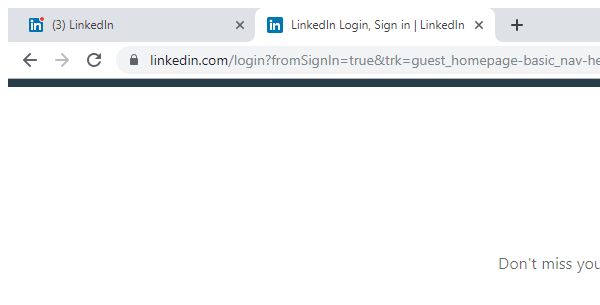
Workflow: Main

Step 1: Attach Browser 'chrome.exe LinkedIn' in window 'LinkedIn Login, Sign in | LinkedIn' (chrome.exe)

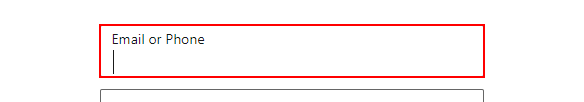
Step 2: type "[email redacted]" into the text box 'username'

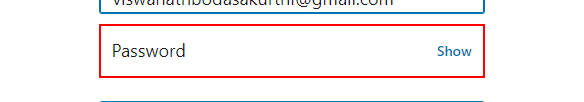
Step 3: type [Password] into the text box 'password'

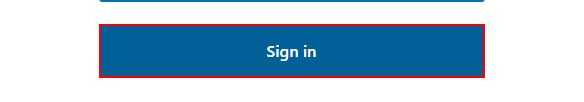
Step 4: click on the button

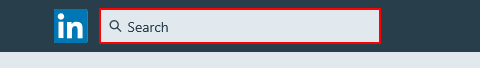
Step 5: type [row(0).ToString] into the text box

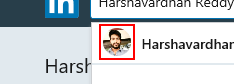
Step 6: click on the image

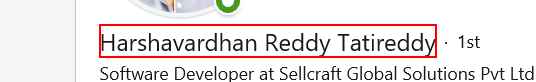
Step 7: get-text from the list item

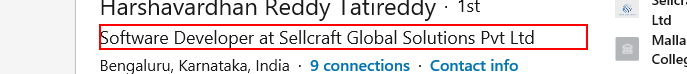
Step 8: get-text from the heading

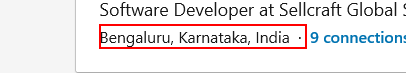
Step 9: get-text from the list item

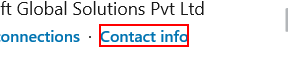
Step 10: click on the element

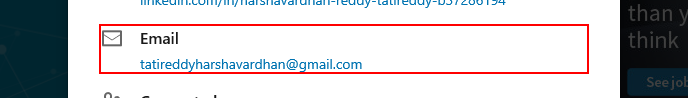
Step 11: get-attribute of the section

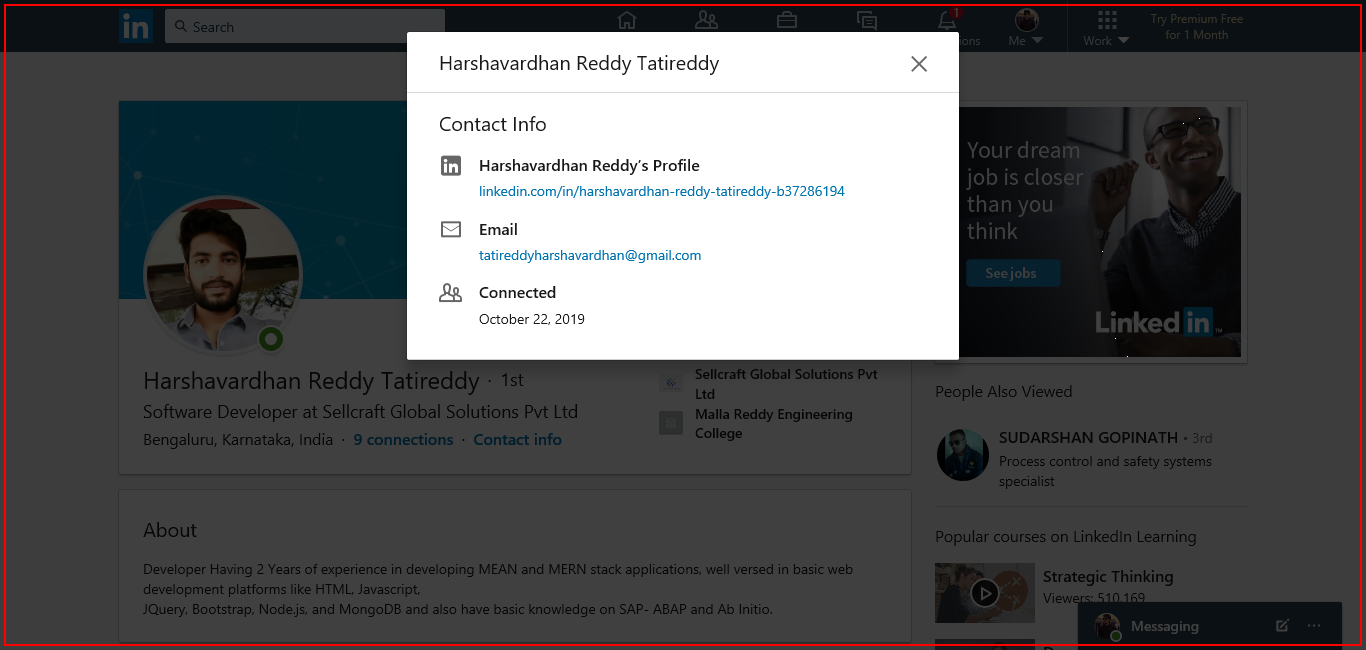
Step 12: click on the element

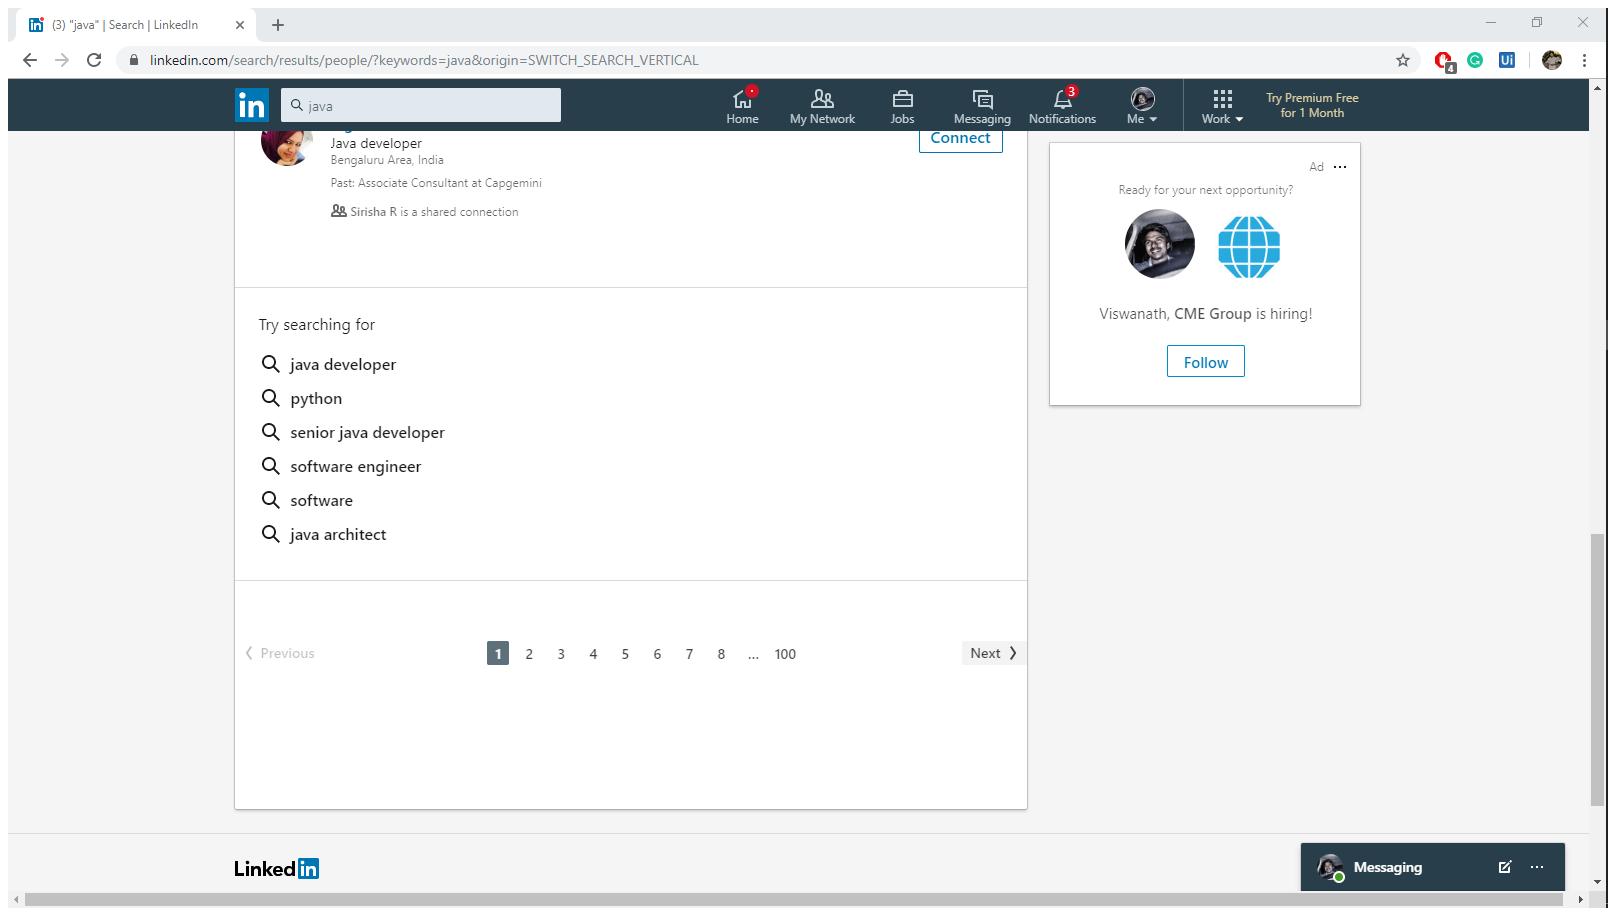
Step 13: Attach Browser '3javaSear Page' in window '(3) "java" | Search | LinkedIn' (chrome.exe)

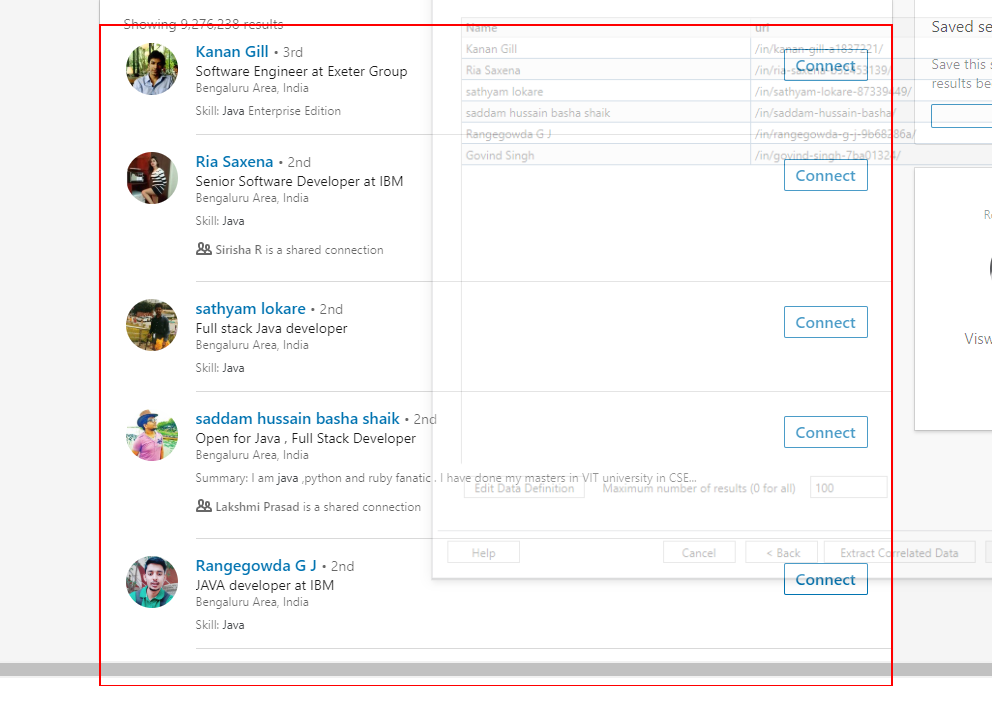
Step 14: get-text from the list

Step 15: Attach Browser 'chrome.exe LinkedIn' in window 'LinkedIn Login, Sign in | LinkedIn' (chrome.exe) (same screen as step 1)

Step 16: type "[email redacted]" into the text box 'username' (same screen as step 2)

Step 17: type [Password] into the text box 'password' (same screen as step 3)

Step 18: click on the button (same screen as step 4)

Step 19: type [row(0).ToString] into the text box (same screen as step 5)

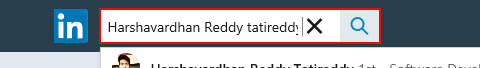
Step 20: type a value into the text box

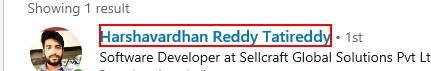
Step 21: click on the element '"+names+"'

Step 22: Attach Browser 'chrome.exe LinkedIn' in window 'LinkedIn Login, Sign in | LinkedIn' (chrome.exe) (same screen as step 1)

Step 23: type "[email redacted]" into the text box 'username' (same screen as step 2)

Step 24: type [Password] into the text box 'password' (same screen as step 3)

Step 25: click on the button (same screen as step 4)

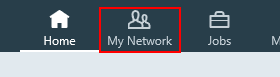
Step 26: click on the link

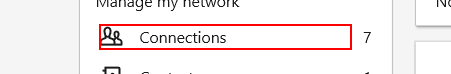
Step 27: click on the element 'Connections'

Step 28: Attach Browser 'chrome.exe LinkedIn' in window 'LinkedIn Login, Sign in | LinkedIn' (chrome.exe) (same screen as step 1)

Step 29: type "[email redacted]" into the text box 'username' (same screen as step 2)

Step 30: type [Password] into the text box 'password' (same screen as step 3)

Step 31: click on the button (same screen as step 4)

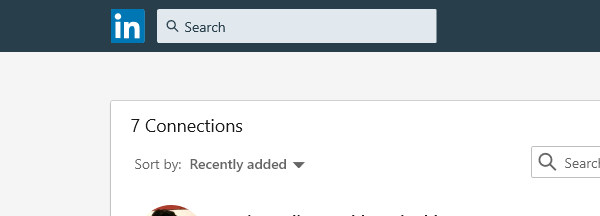
Step 32: Attach Browser 'LinkedIn Page' in window 'LinkedIn'

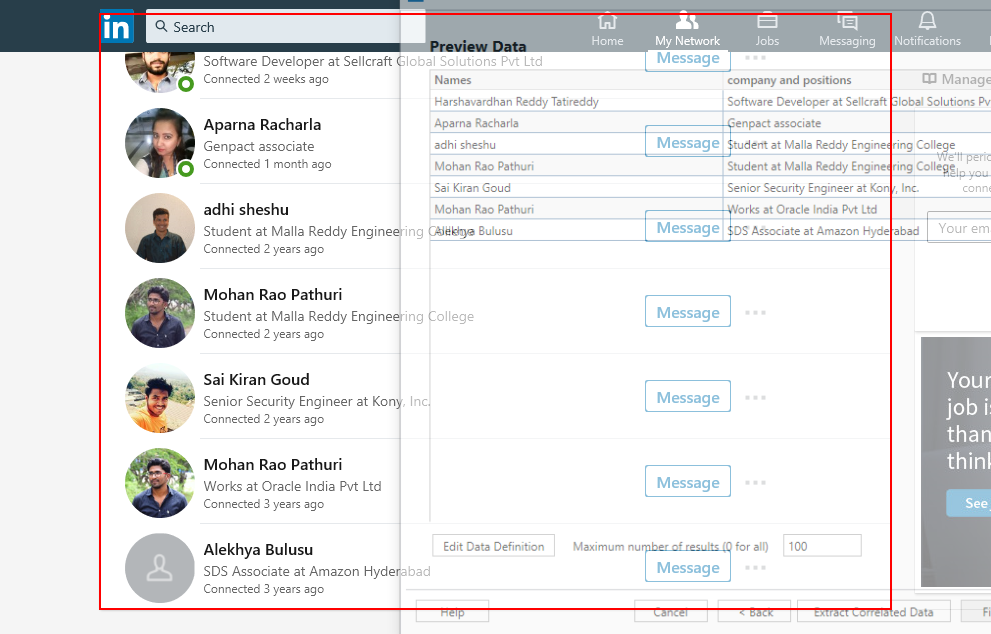
Step 33: get-text from the list

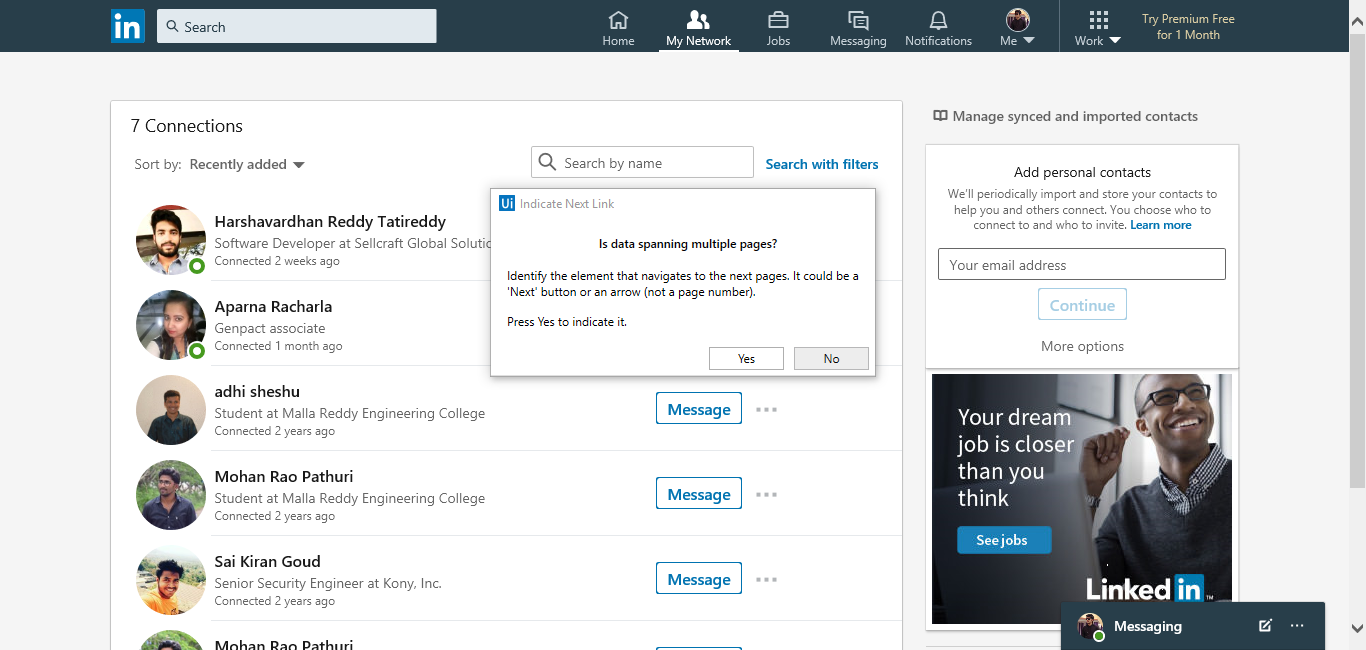
Step 34: Attach Browser 'LinkedIn Page' in window 'LinkedIn'

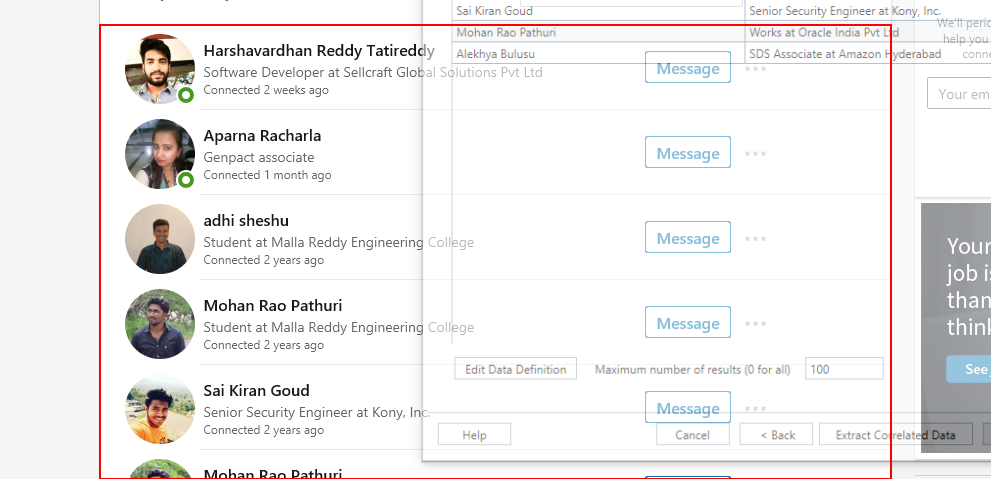
Step 35: get-text from the list